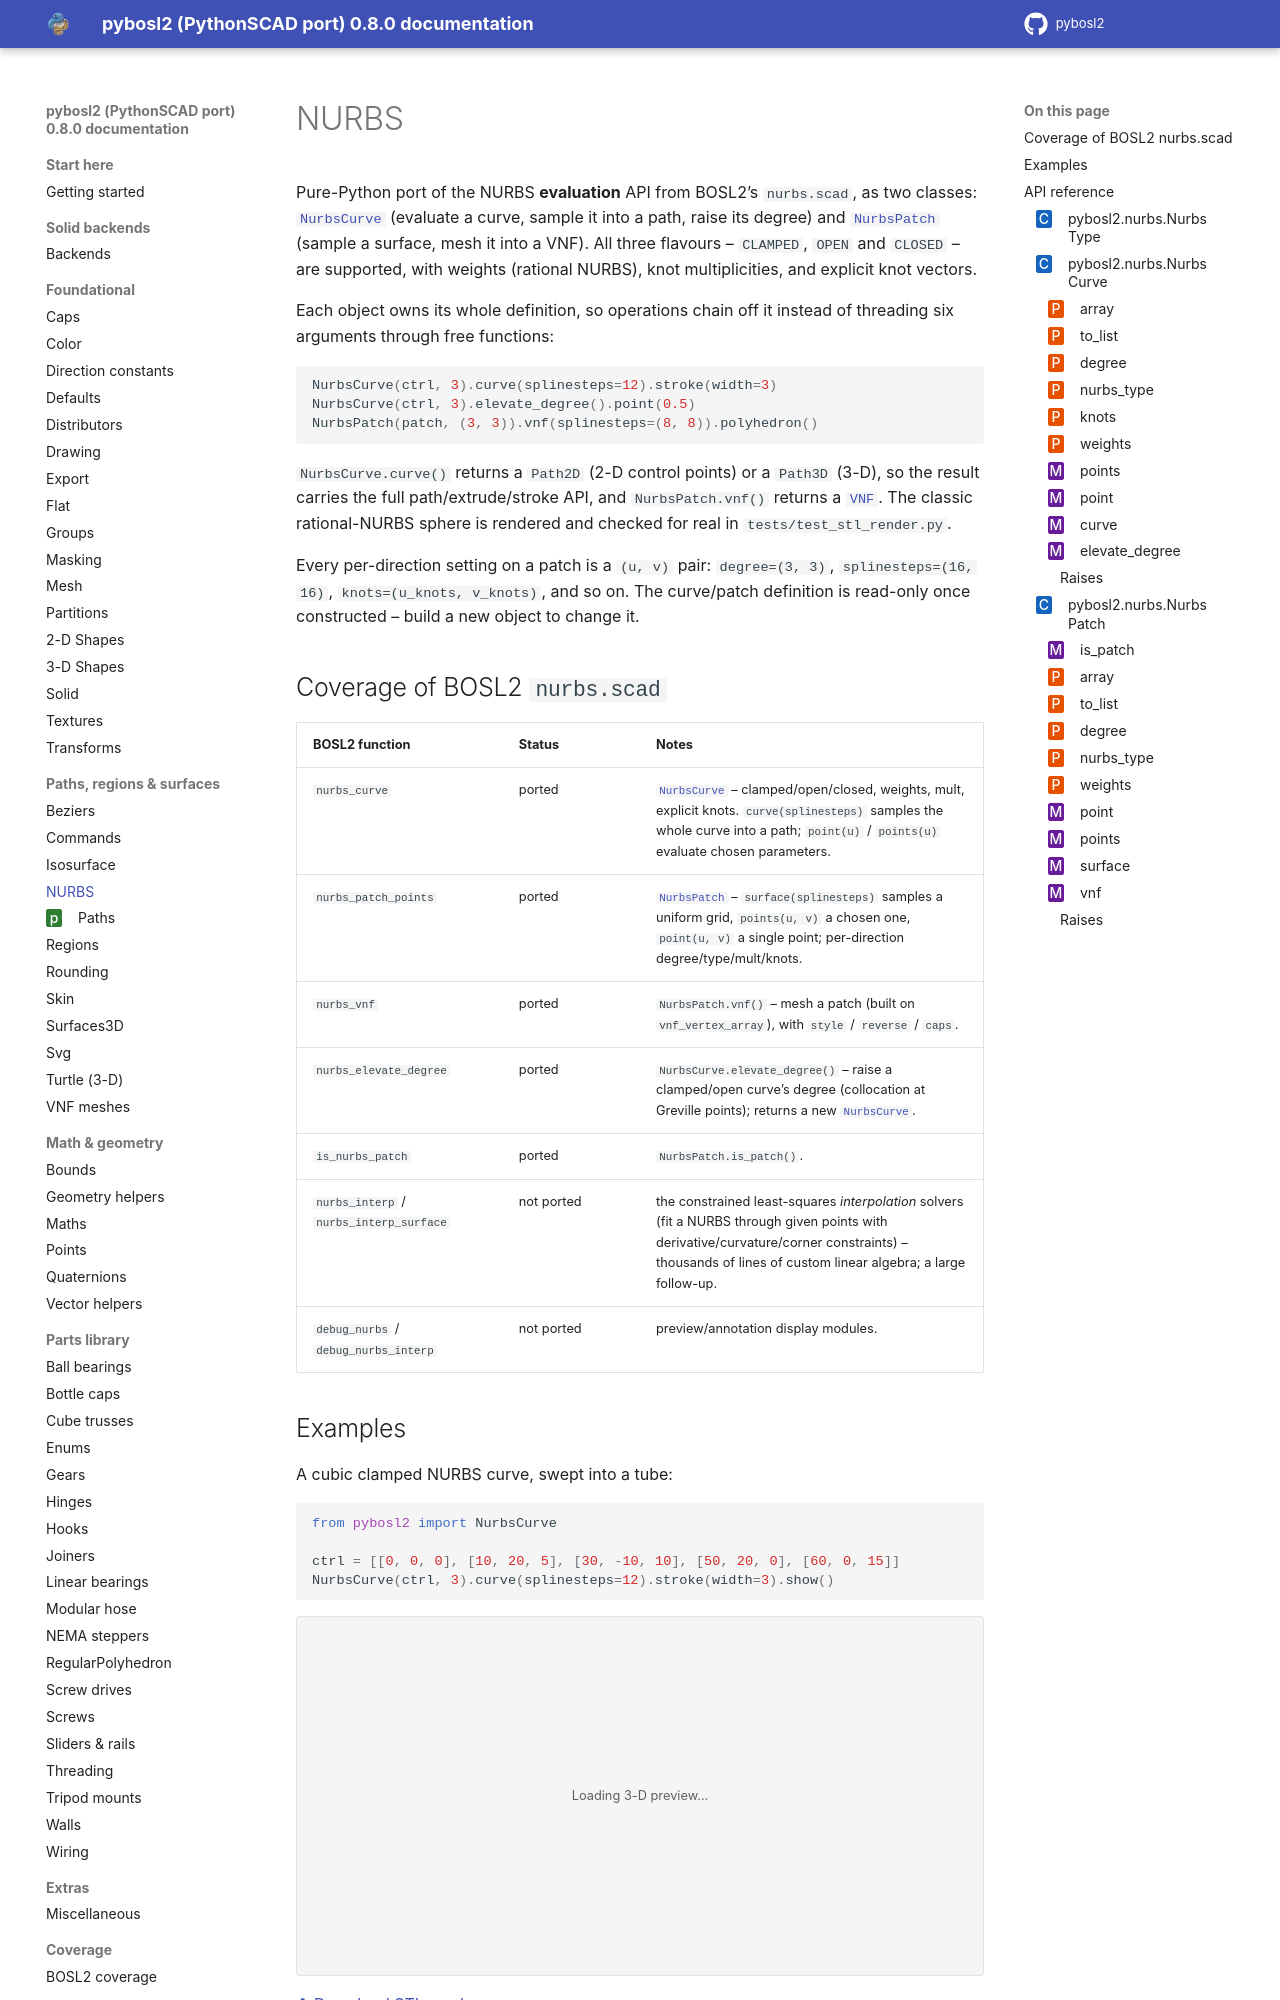

repository: pinkfish/pybosl2 · page: dev/paths/nurbs.html · generator: sphinx

NURBS: curves & surfaces
========================

Pure-Python port of the NURBS **evaluation** API from BOSL2's ``nurbs.scad``, as two classes:
:class:`~pybosl2.nurbs.NurbsCurve` (evaluate a curve, sample it into a path, raise its degree) and
:class:`~pybosl2.nurbs.NurbsPatch` (sample a surface, mesh it into a VNF). All three flavours --
``CLAMPED``, ``OPEN`` and ``CLOSED`` -- are supported, with weights (rational NURBS), knot
multiplicities, and explicit knot vectors.
